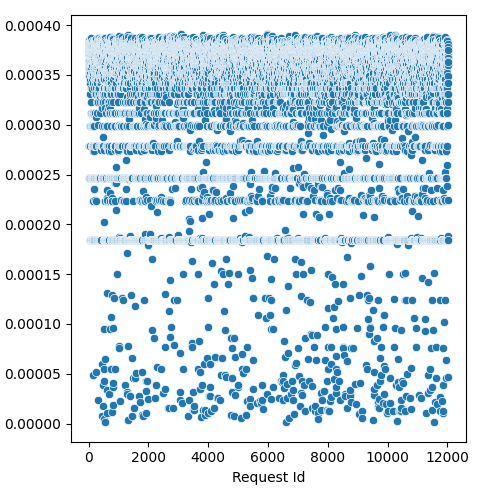

The file beside this chart, header and first rows:
Request Id, prefill_time_execution_plus_preemption_n…
4, 0.0003805
5, 0.0003782
8, 0.0003824
3, 0.0003718
0, 0.0003805
1, 0.0003646
6, 0.0003846
7, 0.0003821
9, 0.000384
2, 0.0003809
14, 0.0003565
24, 0.0003753
15, 0.0003628
13, 0.0002788
16, 0.000374
10, 0.0003697
22, 0.0003586
21, 0.0003585
17, 0.0003832
12, 0.0003519
20, 0.0003824
19, 0.0003728
25, 0.0003855
23, 0.0003733
18, 0.0003754
11, 0.0003837
26, 0.0002468
28, 0.0003565
27, 0.000349
36, 0.0002985
37, 0.0002468
33, 0.0003688
32, 0.000342
34, 0.0003777
31, 0.0003719
35, 0.0003728
30, 0.0002468
29, 0.0003824
44, 0.0003628
45, 0.0003751
43, 0.0002468
41, 0.0003703
42, 0.0003739
39, 0.0002788
40, 0.0002788
38, 0.0003304
57, 0.000383
56, 0.0003725
52, 0.0003614
46, 0.0003519
47, 0.0001844
54, 0.0003719
51, 0.0003565
48, 0.0003456
58, 0.0003815
49, 0.0003768
59, 0.0003818
55, 0.0003821
60, 0.0003779
53, 0.000377
... 11,971 more rows
